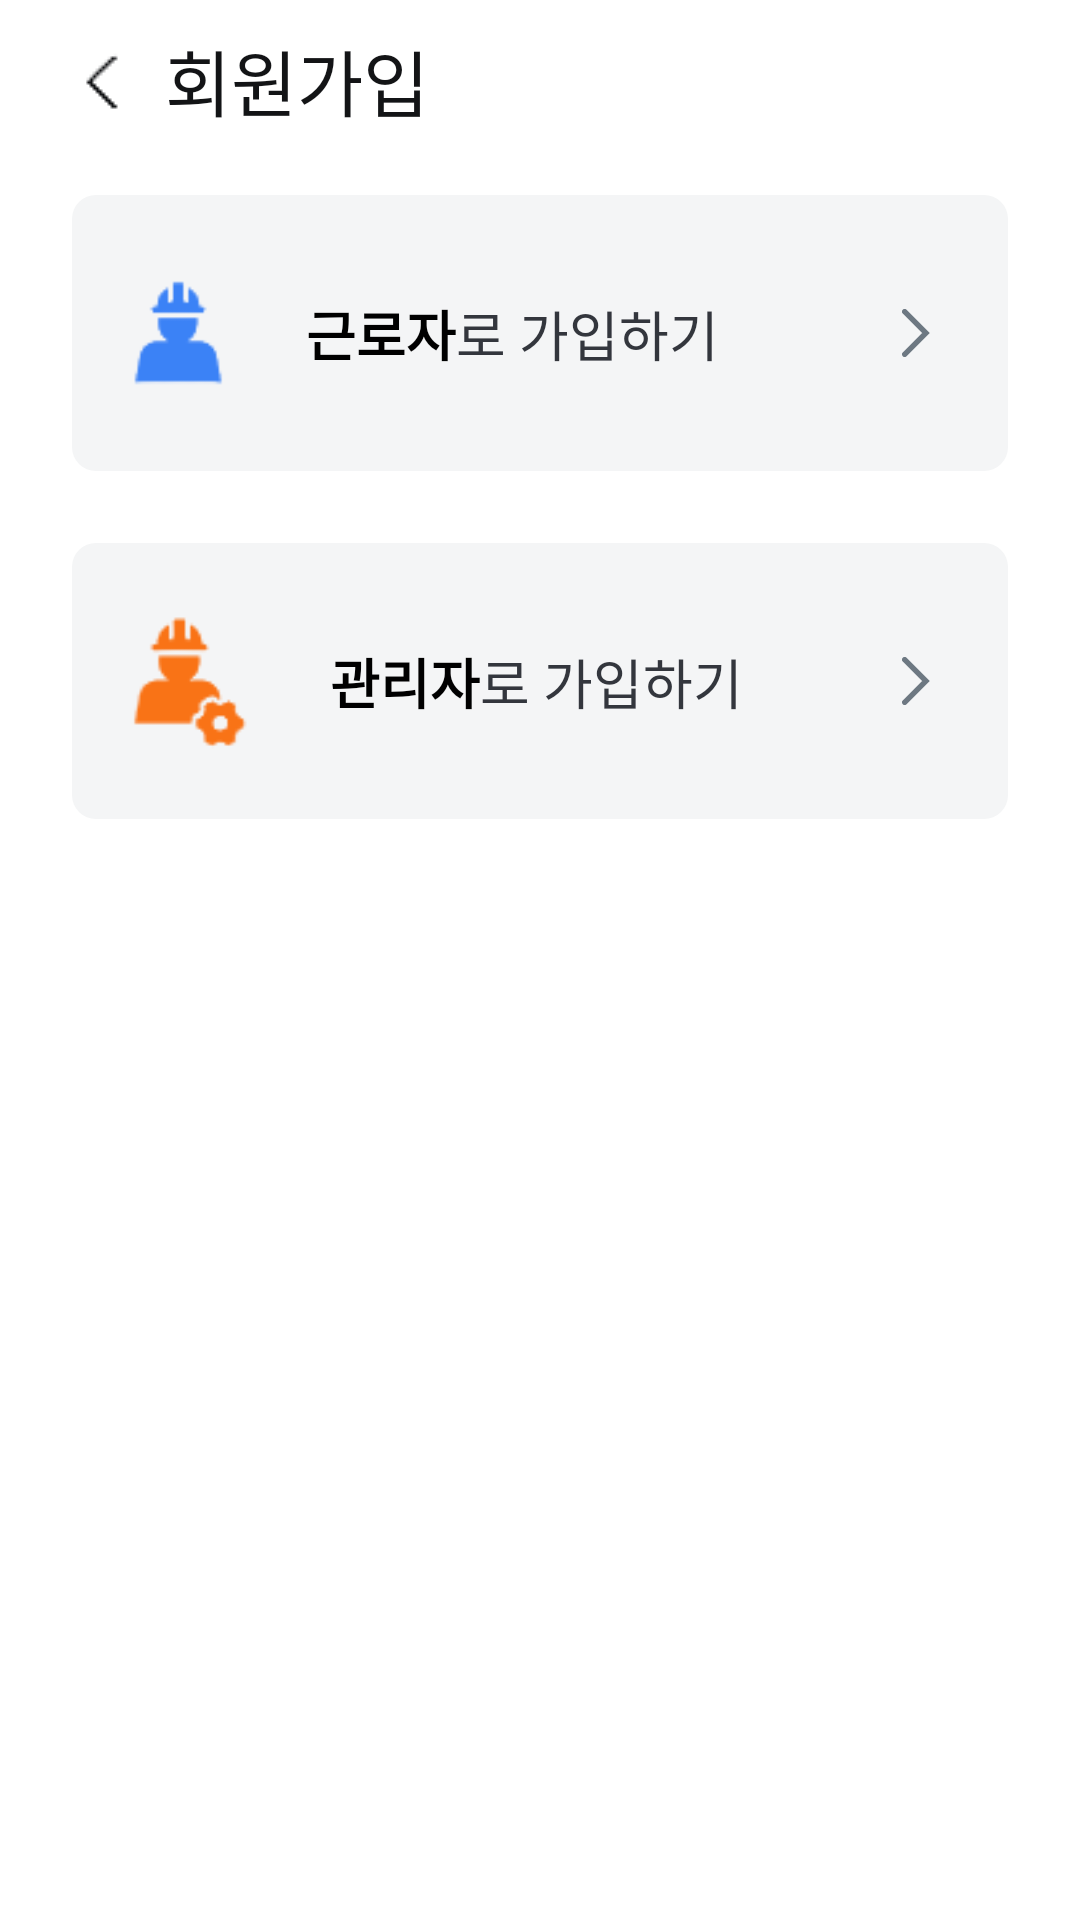

Android layout source for this screen:
<!-- AndroidManifest.xml: application theme Theme.Smart_Safety_Management -->
<!-- res/layout/sign_up_1.xml -->
<?xml version="1.0" encoding="utf-8"?>
<androidx.constraintlayout.widget.ConstraintLayout
    xmlns:android="http://schemas.android.com/apk/res/android"
    xmlns:app="http://schemas.android.com/apk/res-auto"
    android:layout_width="match_parent"
    android:layout_height="match_parent"
    android:background="@color/base">

    
    <ImageButton
        android:id="@+id/imageButton"
        android:layout_width="23dp"
        android:layout_height="29dp"
        android:layout_marginStart="24dp"
        android:layout_marginTop="12dp"
        android:background="?attr/selectableItemBackgroundBorderless"
        app:layout_constraintStart_toStartOf="parent"
        app:layout_constraintTop_toTopOf="parent"
        app:srcCompat="@drawable/icon_back"
        app:tint="@color/gray900_gray50"/>

    
    <TextView
        android:id="@+id/sign_up"
        android:layout_width="wrap_content"
        android:layout_height="wrap_content"
        android:layout_marginStart="8dp"
        android:fontFamily="@font/pretendard_bold"
        android:text="회원가입"
        android:letterSpacing="0"
        android:textColor="@color/gray900_gray50"
        android:textSize="24sp"
        app:layout_constraintBottom_toBottomOf="@id/imageButton"
        app:layout_constraintStart_toEndOf="@id/imageButton"
        app:layout_constraintTop_toTopOf="@id/imageButton"/>

    
    <androidx.constraintlayout.widget.ConstraintLayout
        android:id="@+id/btn_worker"
        android:layout_width="0dp"
        android:layout_height="92dp"
        android:layout_margin="24dp"
        android:background="@drawable/bg_card_round"
        android:clickable="true"
        android:focusable="true"
        android:foreground="?attr/selectableItemBackground"
        app:layout_constraintEnd_toEndOf="parent"
        app:layout_constraintStart_toStartOf="parent"
        app:layout_constraintTop_toBottomOf="@id/imageButton">

        
        <ImageView
            android:id="@+id/icon_worker"
            android:layout_width="38dp"
            android:layout_height="44dp"
            android:layout_marginStart="16dp"
            android:src="@drawable/worker"
            android:clickable="false"
            android:focusable="false"
            app:layout_constraintBottom_toBottomOf="parent"
            app:layout_constraintStart_toStartOf="parent"
            app:layout_constraintTop_toTopOf="parent" />

        
        <TextView
            android:id="@+id/txt_worker"
            android:layout_width="wrap_content"
            android:layout_height="wrap_content"
            android:layout_marginStart="24dp"
            android:clickable="false"
            android:focusable="false"
            android:fontFamily="@font/pretendard_bold"
            android:text="근로자"
            android:letterSpacing="0"
            android:textColor="@color/black_white"
            android:textSize="18sp"
            android:textStyle="bold"
            app:layout_constraintBottom_toBottomOf="parent"
            app:layout_constraintStart_toEndOf="@id/icon_worker"
            app:layout_constraintTop_toTopOf="parent" />

        
        <TextView
            android:id="@+id/txt_to_worker"
            android:layout_width="wrap_content"
            android:layout_height="wrap_content"
            android:clickable="false"
            android:focusable="false"
            android:fontFamily="@font/pretendard_medium"
            android:text="로 가입하기"
            android:letterSpacing="0"
            android:textColor="@color/gray800_gray200"
            android:textSize="18sp"
            app:layout_constraintBottom_toBottomOf="parent"
            app:layout_constraintStart_toEndOf="@id/txt_worker"
            app:layout_constraintTop_toTopOf="parent" />

        
        <ImageView
            android:id="@+id/icon_arrow"
            android:layout_width="12dp"
            android:layout_height="16dp"
            android:clickable="false"
            android:focusable="false"
            android:layout_marginEnd="24dp"
            android:src="@drawable/right_arrow"
            app:layout_constraintBottom_toBottomOf="parent"
            app:layout_constraintEnd_toEndOf="parent"
            app:layout_constraintTop_toTopOf="parent" />

    </androidx.constraintlayout.widget.ConstraintLayout>

    
    <androidx.constraintlayout.widget.ConstraintLayout
        android:id="@+id/btn_manager"
        android:layout_width="0dp"
        android:layout_height="92dp"
        android:layout_margin="24dp"
        android:background="@drawable/bg_card_round"
        android:clickable="true"
        android:focusable="true"
        android:foreground="?attr/selectableItemBackground"
        app:layout_constraintEnd_toEndOf="parent"
        app:layout_constraintStart_toStartOf="parent"
        app:layout_constraintTop_toBottomOf="@id/btn_worker">

        
        <ImageView
            android:id="@+id/icon_manager"
            android:layout_width="46dp"
            android:layout_height="53dp"
            android:layout_marginStart="16dp"
            android:src="@drawable/manager"
            android:clickable="false"
            android:focusable="false"
            app:layout_constraintBottom_toBottomOf="parent"
            app:layout_constraintStart_toStartOf="parent"
            app:layout_constraintTop_toTopOf="parent" />

        
        <TextView
            android:id="@+id/txt_manager"
            android:layout_width="wrap_content"
            android:layout_height="wrap_content"
            android:layout_marginStart="24dp"
            android:clickable="false"
            android:focusable="false"
            android:fontFamily="@font/pretendard_bold"
            android:text="관리자"
            android:letterSpacing="0"
            android:textColor="@color/black_white"
            android:textSize="18sp"
            android:textStyle="bold"
            app:layout_constraintBottom_toBottomOf="parent"
            app:layout_constraintStart_toEndOf="@id/icon_manager"
            app:layout_constraintTop_toTopOf="parent" />

        
        <TextView
            android:id="@+id/txt_to_manager"
            android:layout_width="wrap_content"
            android:layout_height="wrap_content"
            android:clickable="false"
            android:focusable="false"
            android:fontFamily="@font/pretendard_medium"
            android:text="로 가입하기"
            android:letterSpacing="0"
            android:textColor="@color/gray800_gray200"
            android:textSize="18sp"
            app:layout_constraintBottom_toBottomOf="parent"
            app:layout_constraintStart_toEndOf="@id/txt_manager"
            app:layout_constraintTop_toTopOf="parent" />

        
        <ImageView
            android:id="@+id/icon_arrow2"
            android:layout_width="12dp"
            android:layout_height="16dp"
            android:layout_marginEnd="24dp"
            android:src="@drawable/right_arrow"
            android:clickable="false"
            android:focusable="false"
            app:layout_constraintBottom_toBottomOf="parent"
            app:layout_constraintEnd_toEndOf="parent"
            app:layout_constraintTop_toTopOf="parent" />

    </androidx.constraintlayout.widget.ConstraintLayout>

</androidx.constraintlayout.widget.ConstraintLayout>
<!-- resources referenced by this layout -->
<resources>
  <color name="base">#FFFFFF</color>
  <color name="black_white">#000000</color>
  <color name="gray800_gray200">#33363D</color>
  <color name="gray900_gray50">#131416</color>
  <!-- drawable bg_card_round (drawable) -->
  <?xml version="1.0" encoding="utf-8"?>
  <shape xmlns:android="http://schemas.android.com/apk/res/android"
      android:shape="rectangle">
  
      <solid android:color="@color/gray50_gray900"/>
  
      <corners android:radius="8dp"/>
  
  </shape>
  <!-- drawable icon_back: png bitmap (drawable, 374 bytes) -->
  <!-- drawable manager: png bitmap (drawable, 2075 bytes) -->
  <!-- drawable right_arrow (drawable) -->
  <vector xmlns:android="http://schemas.android.com/apk/res/android"
      android:width="6dp"
      android:height="9dp"
      android:viewportWidth="6"
      android:viewportHeight="9">
    <path
        android:strokeWidth="1"
        android:pathData="M0.5,0.5L4.5,4.5L0.5,8.5"
        android:fillColor="#00000000"
        android:strokeColor="#6D7882"
        android:strokeLineCap="round"/>
  </vector>
  <!-- drawable worker: png bitmap (drawable, 1295 bytes) -->
  <style name="Theme.Smart_Safety_Management" parent="Theme.MaterialComponents.DayNight.NoActionBar">
  
          <item name="android:letterSpacing">0</item>
          <item name="materialButtonStyle">@style/Widget.App.Button</item>
  
          
          <item name="android:statusBarColor">@color/white</item>
          <item name="android:windowLightStatusBar">true</item>
      </style>
  <color name="gray50_gray900">#F4F5F6</color>
  <style name="Widget.App.Button" parent="Widget.MaterialComponents.Button">
          <item name="android:textAllCaps">false</item>
          <item name="android:letterSpacing">0</item>
      </style>
  <color name="white">#FFFFFF</color>
</resources>
